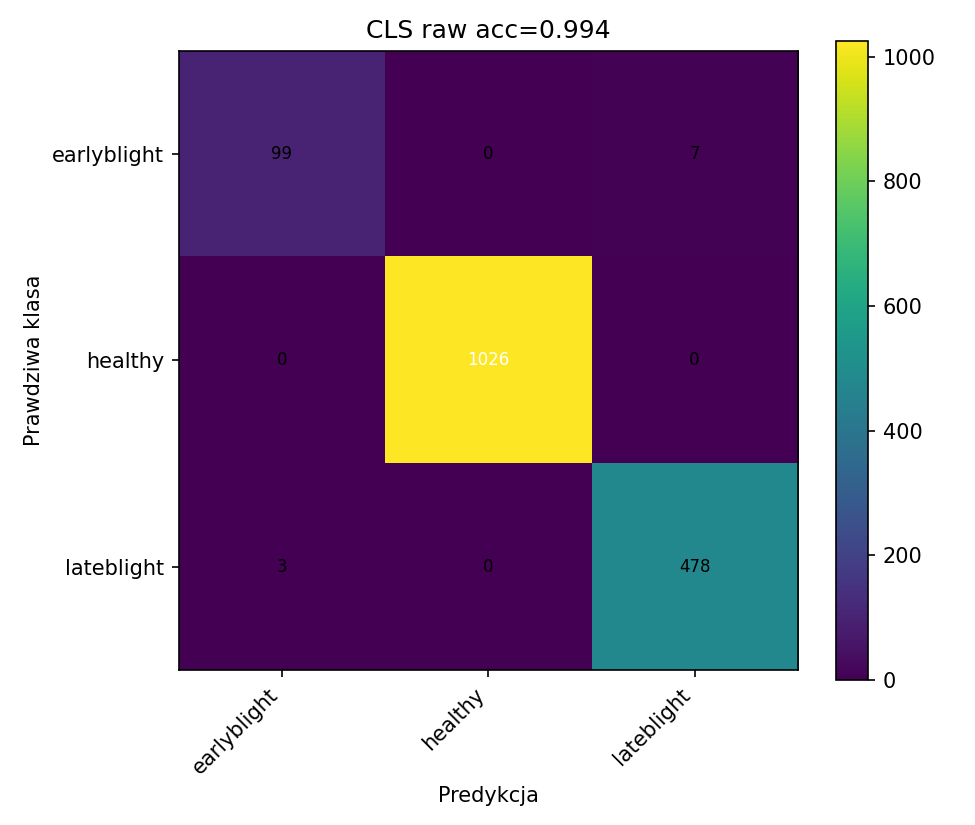

The table this chart was drawn from, first rows:
99, 0, 7
0, 1026, 0
3, 0, 478
